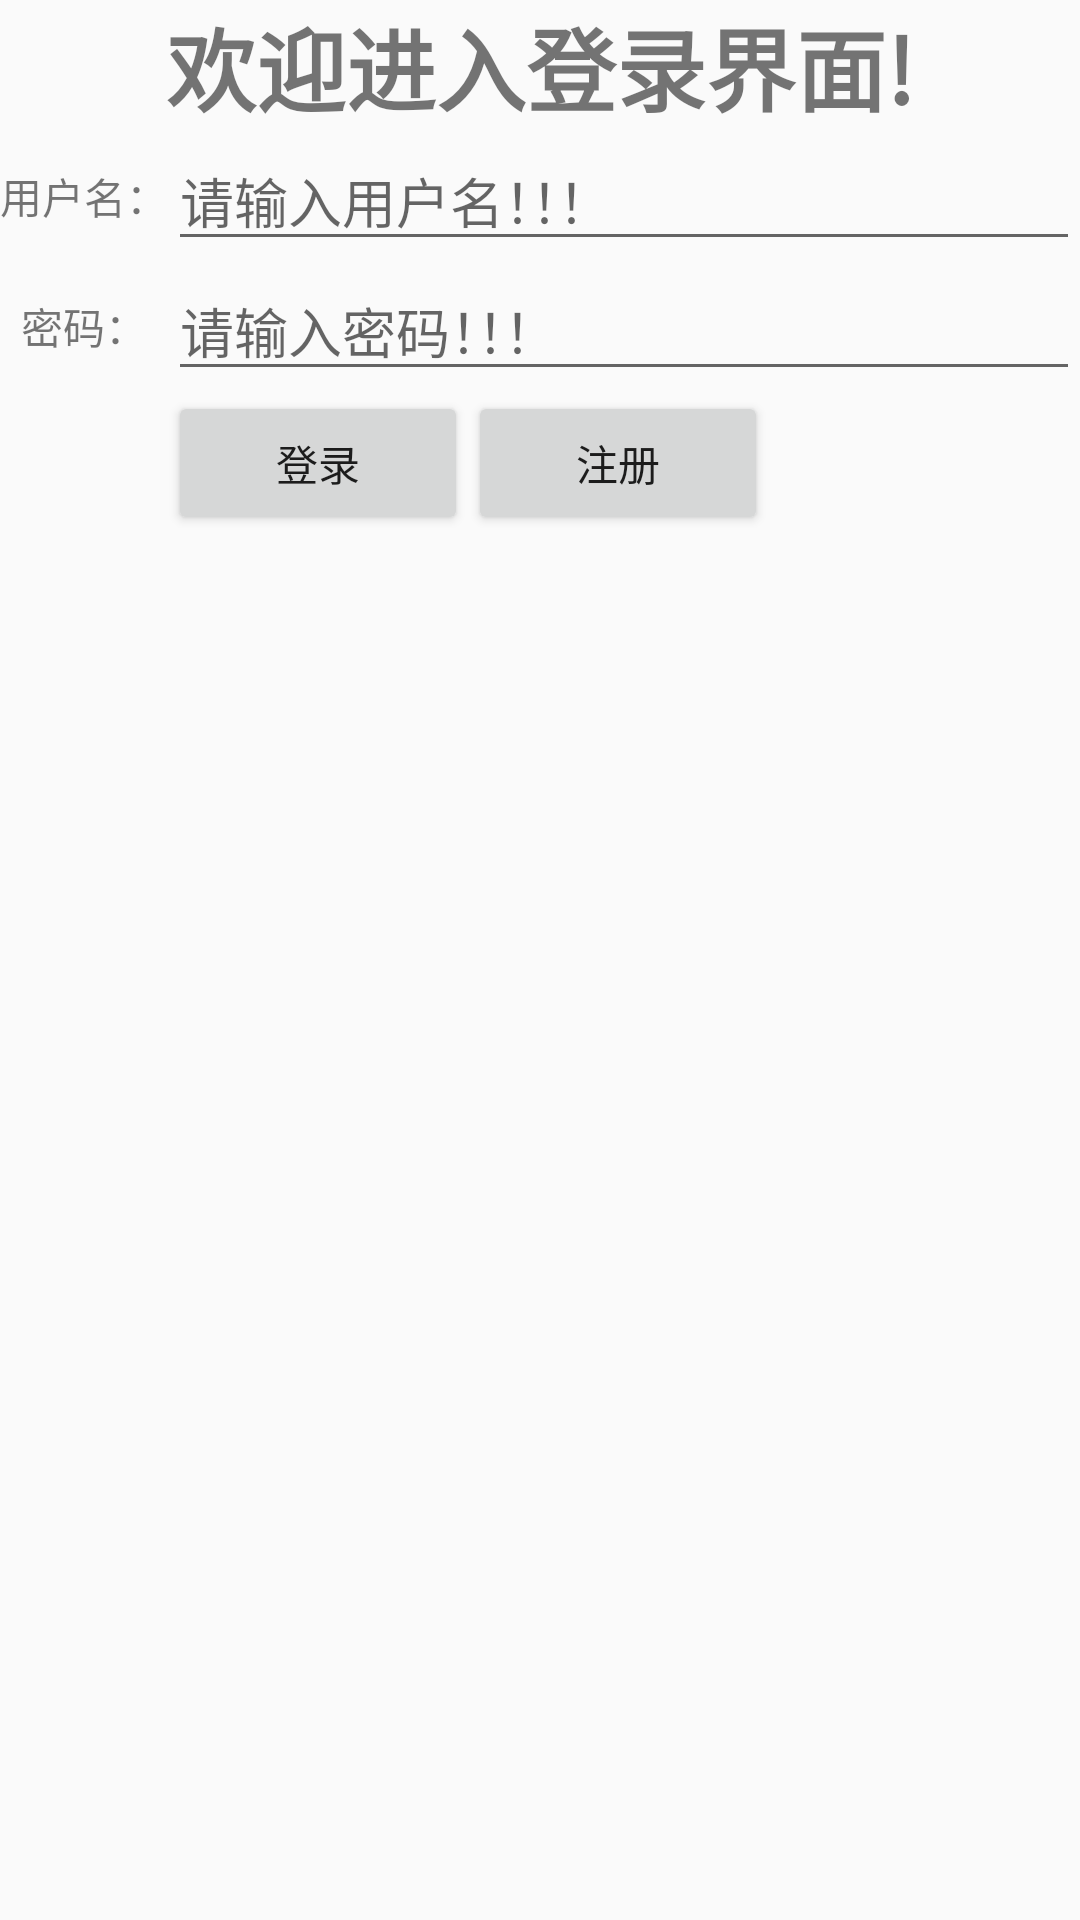

Layout XML and referenced resources for this Android screen:
<!-- AndroidManifest.xml: application theme AppTheme -->
<!-- res/layout/login_layout.xml -->
<?xml version="1.0" encoding="utf-8"?>
<LinearLayout xmlns:android="http://schemas.android.com/apk/res/android"
    xmlns:app="http://schemas.android.com/apk/res-auto"
    xmlns:tools="http://schemas.android.com/tools"
    android:layout_width="match_parent"
    android:layout_height="match_parent"
    tools:context=".LoginActivity">

    <LinearLayout
        android:layout_width="match_parent"
        android:layout_height="match_parent"
        android:orientation="vertical">

        <TextView
            android:layout_width="match_parent"
            android:layout_height="wrap_content"
            android:layout_gravity="center"
            android:gravity="center"
            android:text="欢迎进入登录界面!"
            android:textSize="30dp"
            android:textStyle="bold" />

        <TableLayout
            android:layout_width="match_parent"
            android:layout_height="wrap_content"
            android:stretchColumns="1">

            <TableRow>

                <TextView
                    android:layout_width="wrap_content"
                    android:layout_height="wrap_content"
                    android:layout_gravity="center"
                    android:text="用户名：" />

                <EditText
                    android:id="@+id/username"
                    android:layout_width="fill_parent"
                    android:layout_height="wrap_content"
                    android:hint="请输入用户名！！！" />
            </TableRow>

            <TableRow>

                <TextView
                    android:layout_width="wrap_content"
                    android:layout_height="wrap_content"
                    android:layout_gravity="center"
                    android:text="密码：" />

                <EditText
                    android:id="@+id/password"
                    android:layout_width="fill_parent"
                    android:layout_height="wrap_content"
                    android:hint="请输入密码！！！" />
            </TableRow>

            <TableRow>

                <TextView />

                <LinearLayout>

                    <Button
                        android:id="@+id/login"
                        android:layout_width="100dp"
                        android:layout_height="wrap_content"
                        android:text="登录" />

                    <Button
                        android:id="@+id/register"
                        android:layout_width="100dp"
                        android:layout_height="wrap_content"
                        android:text="注册" />
                </LinearLayout>
            </TableRow>
        </TableLayout>
    </LinearLayout>
</LinearLayout>
<!-- resources referenced by this layout -->
<resources>
  <style name="AppTheme" parent="Theme.AppCompat.Light.DarkActionBar">
          
          <item name="colorPrimary">@color/colorPrimary</item>
          <item name="colorPrimaryDark">@color/colorPrimaryDark</item>
          <item name="colorAccent">@color/colorAccent</item>
      </style>
  <!-- not gathered from this repository: default colours our renderer supplied (Android Studio template values) -->
  <color name="colorPrimary">#FF6200EE</color>
  <color name="colorPrimaryDark">#FF3700B3</color>
  <color name="colorAccent">#FF03DAC5</color>
</resources>
